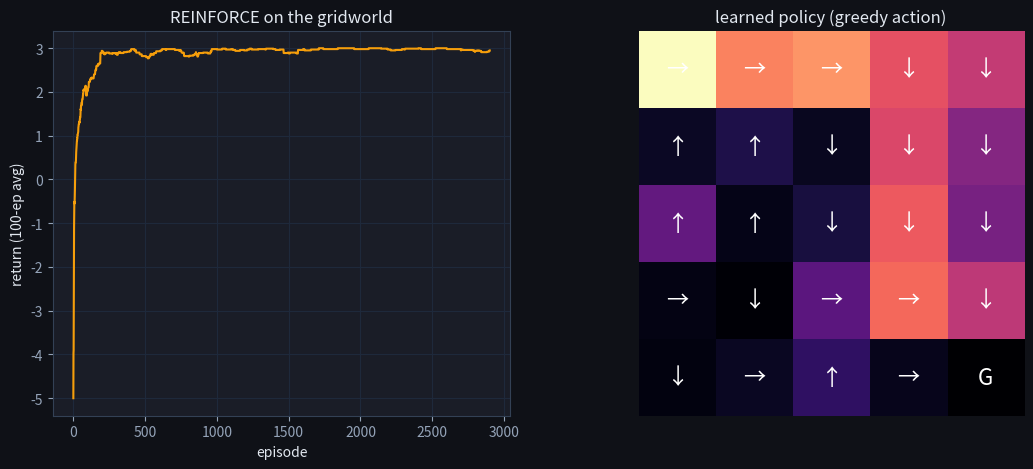

Write Python code to recreate this figure. (Note: this script raises an exception after producing the figure.)
import numpy as np
import matplotlib.pyplot as plt

plt.rcParams['figure.facecolor'] = '#0f1117'
plt.rcParams['axes.facecolor'] = '#1a1d27'
plt.rcParams['text.color'] = '#e2e8f0'
plt.rcParams['axes.labelcolor'] = '#e2e8f0'
plt.rcParams['xtick.color'] = '#94a3b8'
plt.rcParams['ytick.color'] = '#94a3b8'
plt.rcParams['axes.edgecolor'] = '#334155'
plt.rcParams['axes.grid'] = True
plt.rcParams['grid.color'] = '#1e293b'
plt.rcParams['figure.figsize'] = (8, 5)
np.random.seed(0)

class GridWorld:
    """n x n grid. Start top-left (0), goal bottom-right. Actions: 0=up 1=down 2=left 3=right.
    Reward -1 per step, +10 at the goal (terminal)."""
    def __init__(self, n=5):
        self.n = n; self.nS = n*n; self.nA = 4; self.goal = n*n-1
    def step(self, s, a):
        r, c = divmod(s, self.n)
        if a==0: r = max(0, r-1)
        elif a==1: r = min(self.n-1, r+1)
        elif a==2: c = max(0, c-1)
        else: c = min(self.n-1, c+1)
        s2 = r*self.n + c
        done = (s2 == self.goal)
        return s2, (10.0 if done else -1.0), done

env = GridWorld(5)

def softmax(z):
    z = z - z.max(); e = np.exp(z); return e/e.sum()
print('policy = softmax over 4 actions in each of', env.nS, 'states')

def reinforce(env, episodes=3000, lr=0.1, gamma=0.95):
    rng = np.random.RandomState(0)
    theta = np.zeros((env.nS, env.nA))     # policy logits
    returns = []
    for ep in range(episodes):
        s, done, traj, t = 0, False, [], 0
        while not done and t < 100:
            p = softmax(theta[s]); a = rng.choice(env.nA, p=p)
            s2, r, done = env.step(s, a); traj.append((s,a,r)); s=s2; t+=1
        # discounted returns-to-go
        G, Gs = 0, []
        for (_,_,r) in reversed(traj):
            G = r + gamma*G; Gs.insert(0, G)
        Gs = np.array(Gs); baseline = Gs.mean()
        for (s,a,_), G in zip(traj, Gs):
            p = softmax(theta[s]); grad = -p; grad[a] += 1     # d log pi / d theta
            theta[s] += lr * (G - baseline) * grad
        returns.append(sum(r for _,_,r in traj))
    return theta, returns

theta, returns = reinforce(env)
print('trained policy over', len(returns), 'episodes')

# 1. gradient check: d/dtheta log softmax(theta)[a]  ==  one_hot(a) - softmax(theta)
rng_gc = np.random.RandomState(0)
theta_s = rng_gc.randn(4)
a_taken = 2
analytic = -softmax(theta_s); analytic[a_taken] += 1        # the code's `grad = -p; grad[a] += 1`
numeric = np.zeros(4); eps = 1e-6
for j in range(4):
    tp = theta_s.copy(); tp[j] += eps
    tm = theta_s.copy(); tm[j] -= eps
    numeric[j] = (np.log(softmax(tp)[a_taken]) - np.log(softmax(tm)[a_taken])) / (2 * eps)
print(f'analytic score: {np.round(analytic, 4)}')
print(f'numeric  score: {np.round(numeric, 4)}')
assert np.allclose(analytic, numeric, atol=1e-5), 'the log-policy gradient must match finite differences'

# 2. the learned greedy policy is optimal
s, path, done = 0, [0], False
while not done and len(path) < 2 * env.nS:
    s, _, done = env.step(s, int(theta[s].argmax())); path.append(s)
print(f'\ngreedy path: {path}  ({len(path)-1} steps; optimal = {2*(env.n-1)})')
assert path[-1] == env.goal and len(path) - 1 == 2 * (env.n - 1), 'REINFORCE policy should be optimal'
print('\n✅ the score function is correct and REINFORCE found the optimal policy')

ma = np.convolve(returns, np.ones(100)/100, mode='valid')
fig, ax = plt.subplots(1, 2, figsize=(13,5))
ax[0].plot(ma, color='#f59e0b'); ax[0].set_xlabel('episode'); ax[0].set_ylabel('return (100-ep avg)')
ax[0].set_title('REINFORCE on the gridworld')
arrows = {0:'↑',1:'↓',2:'←',3:'→'}
pi = theta.argmax(1)
ax[1].imshow(theta.max(1).reshape(5,5), cmap='magma')
for s in range(env.nS):
    r,c = divmod(s, env.n)
    ax[1].text(c, r, 'G' if s==env.goal else arrows[pi[s]], ha='center', va='center', color='w', fontsize=16)
ax[1].set_title('learned policy (greedy action)'); ax[1].axis('off'); plt.show()

# Estimate the policy-gradient magnitude for one state with and without a baseline.
rng_v = np.random.RandomState(1)
theta_fixed = rng_v.randn(env.nA)
p = softmax(theta_fixed)
returns_samples = rng_v.randn(5000) * 3 + 2          # noisy returns, mean 2
grads_no_base, grads_base = [], []
for G in returns_samples:
    a = rng_v.choice(env.nA, p=p)
    score = -p.copy(); score[a] += 1
    grads_no_base.append(np.linalg.norm(G * score))
    grads_base.append(np.linalg.norm((G - returns_samples.mean()) * score))
print(f'gradient-norm std WITHOUT baseline: {np.std(grads_no_base):.3f}')
print(f'gradient-norm std WITH baseline:    {np.std(grads_base):.3f}')
assert np.std(grads_base) < np.std(grads_no_base), 'baseline should reduce gradient variance'
print('\nSame direction in expectation, far less spread -> steadier, faster learning.')

def discounted_returns(rewards, gamma):
    """Compute return-to-go G_t for every timestep.
    rewards: list of scalar rewards [r_0, r_1, ..., r_{T-1}].
    Returns: list of G_t values, same length as rewards."""
    # TODO(you): reverse-accumulate and reverse back
    ...

G = discounted_returns([-1, -1, -1, 10], gamma=0.9)

assert len(G) == 4, "one G_t per timestep"
assert abs(G[3] - 10.0) < 1e-9, \
    "last step: G_3 = r_3 = 10"
assert abs(G[2] - 8.0) < 1e-9, \
    "G_2 = r_2 + gamma*G_3 = -1 + 0.9*10 = 8"
assert abs(G[1] - 6.2) < 1e-9, \
    "G_1 = r_1 + gamma*G_2 = -1 + 0.9*8 = 6.2"
assert abs(G[0] - 4.58) < 1e-6, \
    "G_0 = -1 + 0.9*6.2 = 4.58"
# Zero reward everywhere: every return-to-go is 0 regardless of gamma
assert all(abs(g) < 1e-9 for g in discounted_returns([0.0, 0.0, 0.0], gamma=0.9)), \
    "zero reward everywhere: all returns-to-go are 0"
# Single-timestep episode ("single-state" trace): G_0 is just that one reward
assert abs(discounted_returns([7.0], gamma=0.5)[0] - 7.0) < 1e-9, \
    "single-step episode: the only return-to-go is the single reward itself"
print("✅ Exercise 1 passed")

import numpy as np

def reinforce_update(logits, action, advantage, lr):
    """Apply one REINFORCE update to logits for a single state.
    logits: 1-D array of action logits.
    action: int, the index of the action taken.
    advantage: float, G_t - baseline.
    lr: float, learning rate.
    Returns updated logits (same shape)."""
    # TODO(you): compute softmax of logits, build the gradient, return logits + lr*advantage*grad
    ...

new_logits = reinforce_update([0.0, 0.0, 0.0, 0.0], action=1, advantage=2.0, lr=0.1)
new_logits = np.array(new_logits)

assert abs(new_logits[1] - 0.15) < 1e-9, \
    "taken action logit rises: 0 + 0.1*2*(1-0.25) = 0.15"
assert abs(new_logits[0] - (-0.05)) < 1e-9, \
    "non-taken logits fall: 0 + 0.1*2*(0-0.25) = -0.05"
assert abs(new_logits.sum()) < 1e-9, \
    "logit updates sum to zero (softmax gradient property)"
# negative advantage lowers the taken action's logit
neg_logits = np.array(reinforce_update([0.0, 0.0, 0.0, 0.0], action=2, advantage=-1.0, lr=0.1))
assert neg_logits[2] < 0, \
    "negative advantage decreases the taken action's logit"
# Zero advantage: no learning signal, logits should not change at all
same_logits = reinforce_update([1.0, -2.0, 0.5, 3.0], action=2, advantage=0.0, lr=0.1)
assert np.allclose(same_logits, [1.0, -2.0, 0.5, 3.0]), \
    "advantage=0: the update is a no-op (zero learning signal)"
print("✅ Exercise 2 passed")

def compute_policy_gradient(theta, episodes):
    """Estimate the REINFORCE policy gradient, averaged over a batch of episodes.
    theta: (num_states, num_actions) policy logits.
    episodes: list of episodes, each a list of (state, action, reward) tuples.
    Returns: gradient, same shape as theta."""
    # TODO(you): for each episode, compute the undiscounted return-to-go at
    # every timestep (sum of rewards from t to the end), then accumulate
    # G_t * (one_hot(action) - softmax(theta[state])) into grad[state].
    # Divide the total by the number of episodes at the end.
    ...

theta0 = np.zeros((2, 2))

episodes1 = [[(0, 1, 0), (1, 0, 1)], [(0, 0, 0)]]
grad1 = compute_policy_gradient(theta0, episodes1)
assert np.allclose(np.round(grad1, 4), [[-0.25, 0.25], [0.25, -0.25]]), \
    "matches the DML #122 fixture exactly"

# Zero reward everywhere: every return-to-go is 0, so the gradient is exactly zero
episodes2 = [[(0, 0, 0)], [(0, 1, 0), (1, 1, 0)]]
grad2 = compute_policy_gradient(theta0, episodes2)
assert np.allclose(grad2, 0.0), \
    "zero reward everywhere: every return-to-go is 0, so the gradient is exactly zero"

# A single-episode, single-timestep batch -- the minimal possible trace
single_ep = [[(0, 1, 5.0)]]
grad_single = compute_policy_gradient(theta0, single_ep)
expected_single = 5.0 * (np.array([0.0, 1.0]) - np.array([0.5, 0.5]))
assert np.allclose(grad_single[0], expected_single), \
    "single episode, single timestep: gradient = G_0 * (one_hot(a) - pi(s))"
assert np.allclose(grad_single[1], 0.0), \
    "state 1 never visited in this batch: its gradient row stays at zero"
print("✅ Exercise 3 passed")
